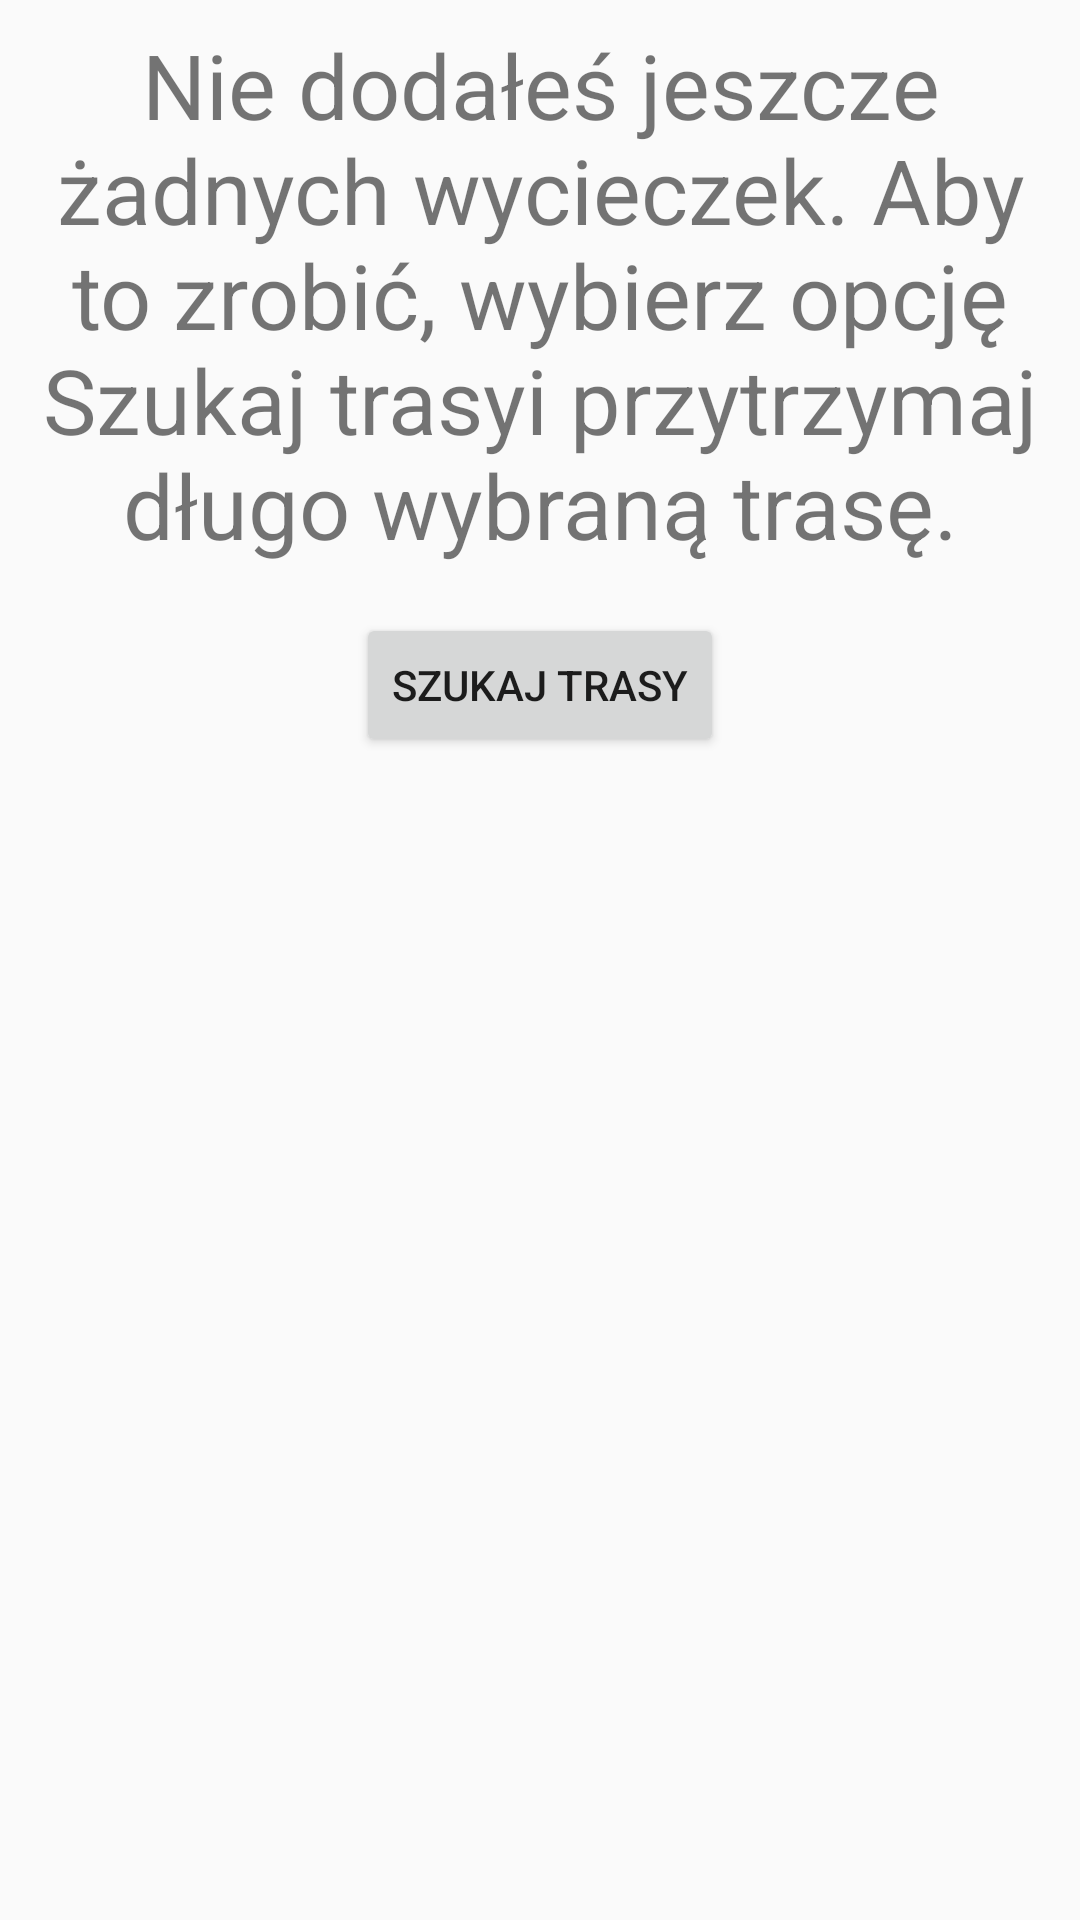

Android layout source for this screen:
<!-- AndroidManifest.xml: application theme AppTheme -->
<!-- res/layout/no_trips.xml -->
<?xml version="1.0" encoding="utf-8"?>
<androidx.constraintlayout.widget.ConstraintLayout xmlns:android="http://schemas.android.com/apk/res/android"
    xmlns:app="http://schemas.android.com/apk/res-auto"
    xmlns:tools="http://schemas.android.com/tools"
    android:layout_width="match_parent"
    android:layout_height="match_parent">

    <TextView
        android:id="@+id/tv_no_trips"
        android:layout_width="wrap_content"
        android:layout_height="wrap_content"
        android:layout_marginTop="8dp"
        android:gravity="center"
        android:text="@string/no_trips"
        android:textSize="30sp"
        app:layout_constraintBottom_toTopOf="@id/btn_search_route"
        app:layout_constraintEnd_toEndOf="parent"
        app:layout_constraintStart_toStartOf="parent"
        app:layout_constraintTop_toTopOf="parent" />

    <Button
        android:id="@+id/btn_search_route"
        android:layout_width="wrap_content"
        android:layout_height="wrap_content"
        android:layout_marginTop="16dp"
        android:text="@string/search_route"
        app:layout_constraintEnd_toEndOf="parent"
        app:layout_constraintStart_toStartOf="parent"
        app:layout_constraintTop_toBottomOf="@+id/tv_no_trips" />
</androidx.constraintlayout.widget.ConstraintLayout>
<!-- resources referenced by this layout -->
<resources>
  <string name="no_trips">Nie dodałeś jeszcze żadnych wycieczek. Aby to zrobić, wybierz opcję "Szukaj trasy" i przytrzymaj długo wybraną trasę.</string>
  <string name="search_route">Szukaj trasy</string>
  <style name="AppTheme" parent="Theme.AppCompat.Light.DarkActionBar"> 
          
          <item name="colorPrimary">@color/colorLightGradient</item> 
          <item name="colorPrimaryDark">@color/colorDarkGradient</item> 
          <item name="colorAccent">@color/colorAccent</item>
  
      </style>
  <color name="colorLightGradient">#60a185</color>
  <color name="colorDarkGradient">#0F2027</color>
  <color name="colorAccent">#03DAC5</color>
</resources>
